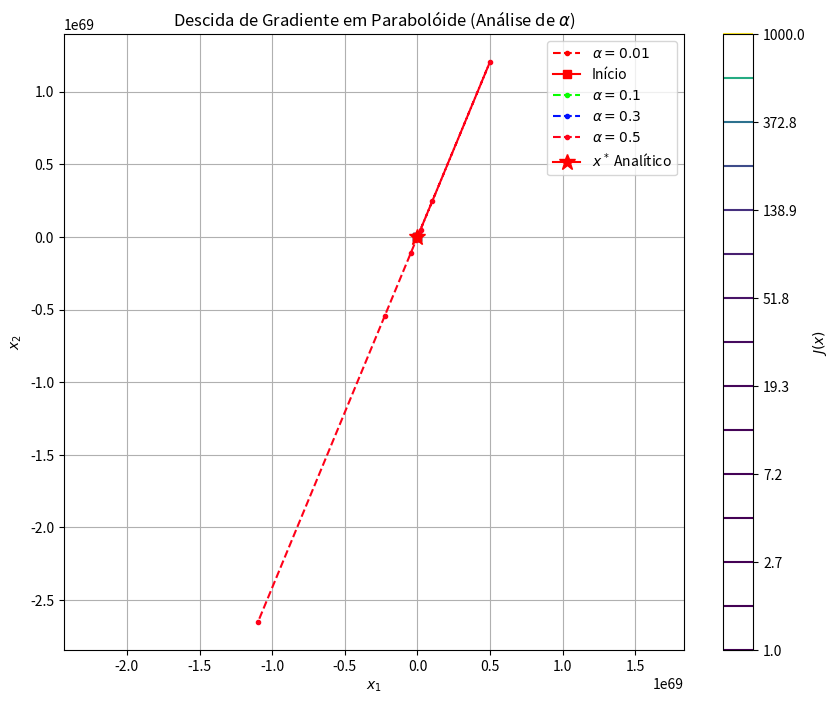

Recreate this plot in Python.
from matplotlib import pyplot as plt
from typing import List
import numpy as np


def cost_function(x :np.ndarray|np.float64,
                  A :np.ndarray,
                  c :np.ndarray,
                  b :np.float64=np.float64(0.0)) -> np.float64:
    """
    J(x) = (x-c)^T A (x-c) + C 
    ignorando o termo constante C = b*e^T*J(x*)
    """

    x_minus_c :np.ndarray = x - c

    # (x-c)^T A (x-c)
    return x_minus_c.T @ A @ x_minus_c


def gradient_function(x :np.ndarray|np.float64,
                      A :np.ndarray,
                      c :np.ndarray) -> np.ndarray:
    """
    J(x) = 2 * A * (x-c)
    """

    return np.float64(2.0) * A @ (x - c)


def gradient_descent(x_initial :np.ndarray,
                     A :np.ndarray,
                     c :np.ndarray,
                     alpha :np.float64,
                     max_iter :int=100,
                     tolerance :np.float64=np.float64(0.0001)) -> np.ndarray:
    """
    Implementação manual da Descida de Gradiente
    Passo Constante
    """

    x :np.ndarray = x_initial
    history :List[np.ndarray] = [x.copy()]
    
    for i in range(max_iter):
        grad :np.ndarray = gradient_function(x, A, c)
        
        # verifica se o gradiente for muito próximo da tolerancia
        if np.linalg.norm(grad) < tolerance:
            break
            
        # x_k+1 = x_k - alpha * grad(J(x_k))
        x = x - alpha * grad
        history.append(x.copy())
        
    return np.array(history)


def plot_paraboloid_and_steps(A :np.ndarray,
                              c :np.float64,
                              results :dict,
                              x_star :np.ndarray) -> None:
    """
    Gera o plot do paraboloide e dos passos do Descida de Gradiente
    """

    # paraboloide
    x1 = np.linspace(-6, 6, 100)
    x2 = np.linspace(-6, 6, 100)
    X1, X2 = np.meshgrid(x1, x2)

    # calcula J(x) em 3D
    Z = np.zeros(X1.shape)

    for i in range(X1.shape[0]):
        for j in range(X1.shape[1]):
            x = np.array([X1[i, j], X2[i, j]])
            Z[i, j] = cost_function(x, A, c)

    plt.figure(figsize=(10, 8))

    # contornos
    CS = plt.contour(X1, X2, Z, levels=np.logspace(0, 3, 15), cmap="viridis")
    plt.colorbar(CS, label="$J(x)$")

    # passos de otimização
    colors = plt.cm.get_cmap("hsv", len(results))

    for k, (alpha, history) in enumerate(results.items()):
        # os passos
        plt.plot(history[:, 0],
                 history[:, 1], 
                 marker="o",
                 linestyle="--",
                 markersize=3, 
                 color=colors(k),
                 label=f"$\\alpha={alpha}$")
        
        # ponto Inicial
        plt.plot(history[0, 0],
                 history[0, 1], 
                 marker="s",
                 markersize=6, 
                 color=colors(k),
                 label="Início" if k == 0 else "")
    
    # ponto de minimo analitico
    plt.plot(x_star[0],
             x_star[1], 
             marker="*",
             markersize=12,
             color="red",
             label="$x^*$ Analítico")
    plt.title("Descida de Gradiente em Parabolóide (Análise de $\\alpha$)")
    plt.xlabel("$x_1$")
    plt.ylabel("$x_2$")
    plt.grid(True)
    plt.legend()
    plt.axis("equal")
    plt.show()


def main() -> None:
    A :np.ndarray = np.array([
        [2.0, 0.5],
        [0.5, 3.0]
    ])

    # O ponto de minimo analitico é x* = [1.0, 2.0]
    c :np.ndarray = np.array([1.0, 2.0], dtype=np.float64)
    b :np.float64 = np.float64(5.0)
    e :np.ndarray = np.ones((2, 1), dtype=np.float64)
    max_iter :int = 200
    tol :np.float64 = np.float64(0.00001)

    # otimizacao analitica
    x_star_analytical :np.ndarray = c
    J_min_analytical :np.float64 = cost_function(x_star_analytical, A, c)

    print(f"Ponto de mínimo analítico x*: {x_star_analytical}")
    print(f"Custo mínimo J(x*): {J_min_analytical:.6f}\n")


    # otimizacao numerica
    x_initial :np.ndarray = np.array([5.0, -5.0], dtype=np.float64)
    alphas :np.ndarray = np.array([0.01, 0.1, 0.3, 0.5], dtype=np.float64)

    results :dict = {}

    for alpha in alphas:
        history :np.ndarray = gradient_descent(x_initial, A, c, alpha, max_iter, tol)
        final_x :np.float64 = history[-1]
        final_J :np.float64 = cost_function(final_x, A, c)
        num_iter :int = len(history) - 1
    
        results[alpha] = history

        print(f"Alpha = {alpha}:")
        print(f"> Iterações: {num_iter}")
        print(f"> x* numérico: {final_x}")
        print(f"> Custo J(x*): {final_J:.6f}")

    plot_paraboloid_and_steps(A, c, results, x_star_analytical)


if __name__ == "__main__":
    main()

